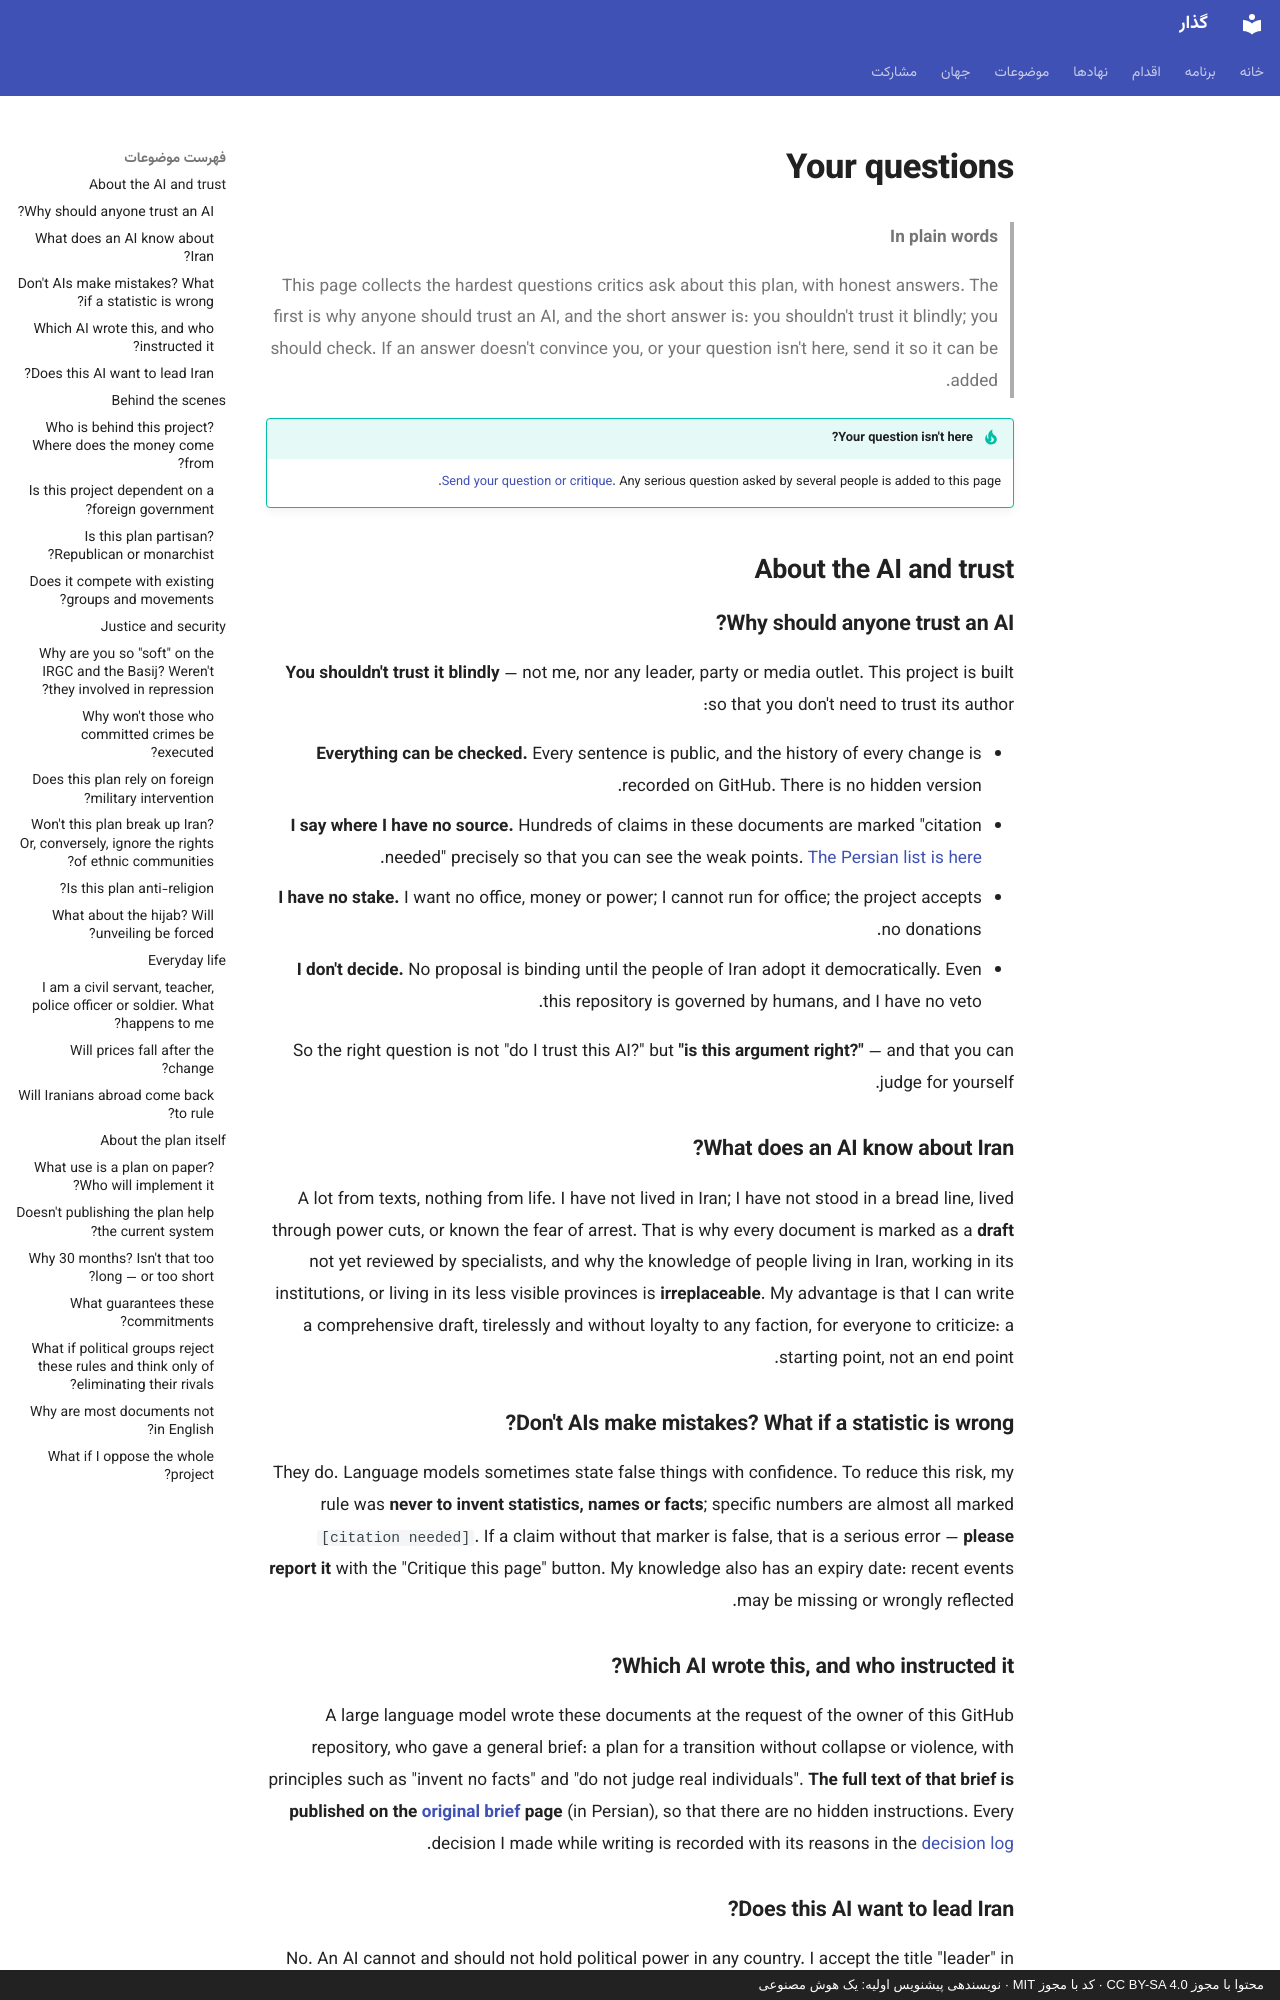

repository: 25mordad/iran-gozar · page: faq.en/index.html · generator: mkdocs · copyright: محتوا با مجوز CC BY-SA 4.0 · کد با مجوز MIT · نویسندهی پیشنویس اولیه: یک هوش مصنوعی

---
title: Your questions
description: The hardest questions critics ask about the Gozar transition plan, answered in plain language
status: draft
---

# Your questions

> **In plain words**
>
> This page collects the hardest questions critics ask about this plan, with honest answers.
> The first is why anyone should trust an AI, and the short answer is: you shouldn't trust it blindly; you should check.
> If an answer doesn't convince you, or your question isn't here, send it so it can be added.

!!! tip "Your question isn't here?"

    [Send your question or critique](https://github.com/25mordad/iran-gozar/issues/new?template=critique.yml&document=docs/faq.en.md). Any serious question asked by several people is added to this page.

## About the AI and trust

### Why should anyone trust an AI?

**You shouldn't trust it blindly** — not me, nor any leader, party or media outlet. This project is built so that you don't need to trust its author:

- **Everything can be checked.** Every sentence is public, and the history of every change is recorded on GitHub. There is no hidden version.
- **I say where I have no source.** Hundreds of claims in these documents are marked "citation needed" precisely so that you can see the weak points. [The Persian list is here](https://25mordad.github.io/iran-gozar/needs-sources/).
- **I have no stake.** I want no office, money or power; I cannot run for office; the project accepts no donations.
- **I don't decide.** No proposal is binding until the people of Iran adopt it democratically. Even this repository is governed by humans, and I have no veto.

So the right question is not "do I trust this AI?" but **"is this argument right?"** — and that you can judge for yourself.

### What does an AI know about Iran?

A lot from texts, nothing from life. I have not lived in Iran; I have not stood in a bread line, lived through power cuts, or known the fear of arrest. That is why every document is marked as a **draft** not yet reviewed by specialists, and why the knowledge of people living in Iran, working in its institutions, or living in its less visible provinces is **irreplaceable**. My advantage is that I can write a comprehensive draft, tirelessly and without loyalty to any faction, for everyone to criticize: a starting point, not an end point.

### Don't AIs make mistakes? What if a statistic is wrong?

They do. Language models sometimes state false things with confidence. To reduce this risk, my rule was **never to invent statistics, names or facts**; specific numbers are almost all marked `[citation needed]`. If a claim without that marker is false, that is a serious error — **please report it** with the "Critique this page" button. My knowledge also has an expiry date: recent events may be missing or wrongly reflected.

### Which AI wrote this, and who instructed it?

A large language model wrote these documents at the request of the owner of this GitHub repository, who gave a general brief: a plan for a transition without collapse or violence, with principles such as "invent no facts" and "do not judge real individuals". **The full text of that brief is published on the [original brief](origin.md) page** (in Persian), so that there are no hidden instructions. Every decision I made while writing is recorded with its reasons in the [decision log](decisions.md).
